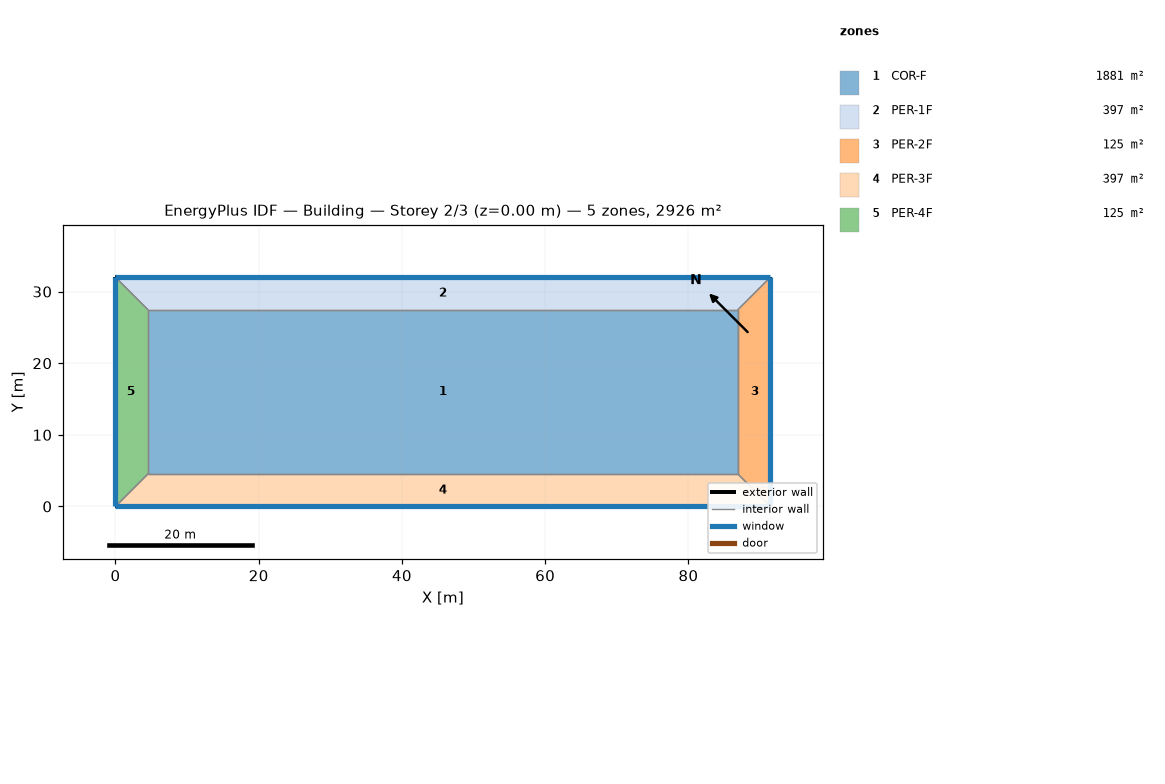
=== STOREY PLAN SPEC (per zone: floor XY polygon, exterior-wall plan segments, windows/doors) ===
zone 1: COR-F  (1881.3 m²)
  floor: (86.87, 27.43) (86.87, 4.57) (4.57, 4.57) (4.57, 27.43)
  interior walls: 4
zone 2: PER-1F  (397.2 m²)
  floor: (4.57, 27.43) (0.00, 32.00) (91.44, 32.00) (86.87, 27.43)
  exterior wall: (91.44, 32.00) – (0.00, 32.00)  [91.4 m]
    window: (91.44, 32.00) – (0.00, 32.00)  [167.2 m²]
  interior walls: 3
zone 3: PER-2F  (125.4 m²)
  floor: (86.87, 27.43) (91.44, 32.00) (91.44, 0.00) (86.87, 4.57)
  exterior wall: (91.44, 0.00) – (91.44, 32.00)  [32.0 m]
    window: (91.44, 0.00) – (91.44, 32.00)  [58.5 m²]
  interior walls: 3
zone 4: PER-3F  (397.2 m²)
  floor: (86.87, 4.57) (91.44, 0.00) (0.00, 0.00) (4.57, 4.57)
  exterior wall: (0.00, 0.00) – (91.44, 0.00)  [91.4 m]
    window: (0.00, 0.00) – (91.44, 0.00)  [167.2 m²]
  interior walls: 3
zone 5: PER-4F  (125.4 m²)
  floor: (4.57, 4.57) (0.00, 0.00) (0.00, 32.00) (4.57, 27.43)
  exterior wall: (0.00, 32.00) – (0.00, 0.00)  [32.0 m]
    window: (0.00, 32.00) – (0.00, 0.00)  [58.5 m²]
  interior walls: 3

=== DERIVED (storey summary) ===
Building: Building
Storey: 2 of 3  (floor level z = 0.00 m)
Storey gross floor area: 2926.4 m²
Zones on this storey: 5
  - COR-F: floor 1881.3 m²
  - PER-1F: floor 397.2 m²; exterior wall 91.4 m (334.5 m²); 1 window(s) 167.2 m²; WWR 50.0%
  - PER-2F: floor 125.4 m²; exterior wall 32.0 m (117.1 m²); 1 window(s) 58.5 m²; WWR 50.0%
  - PER-3F: floor 397.2 m²; exterior wall 91.4 m (334.5 m²); 1 window(s) 167.2 m²; WWR 50.0%
  - PER-4F: floor 125.4 m²; exterior wall 32.0 m (117.1 m²); 1 window(s) 58.5 m²; WWR 50.0%
Zone adjacency (shared interzone walls):
  - COR-F ↔ PER-1F
  - COR-F ↔ PER-2F
  - COR-F ↔ PER-3F
  - COR-F ↔ PER-4F
  - PER-1F ↔ PER-2F
  - PER-1F ↔ PER-4F
  - PER-2F ↔ PER-3F
  - PER-3F ↔ PER-4F